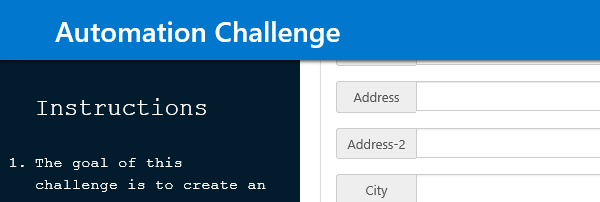
Task: RPA Challange for Shortest Path Attended Robot
Workflow: Click Start

Step 1: Attach Window 'iexplore.exe Automation' in window 'Automation Challenge'

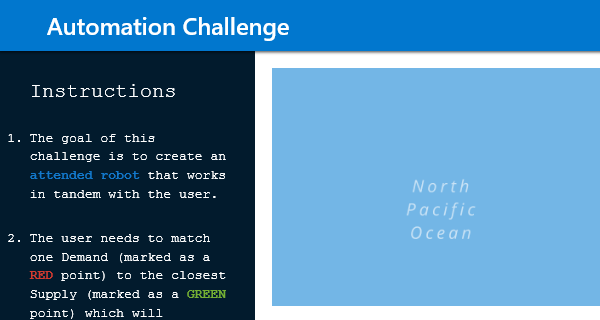
Step 2: Attach Browser 'iexplore.exe Automation' in window 'Automation Challenge'

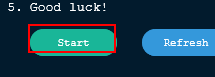
Step 3: Find Element 'BUTTON' on the button 'Start'

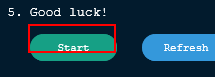
Step 4: click on the button 'Start'
